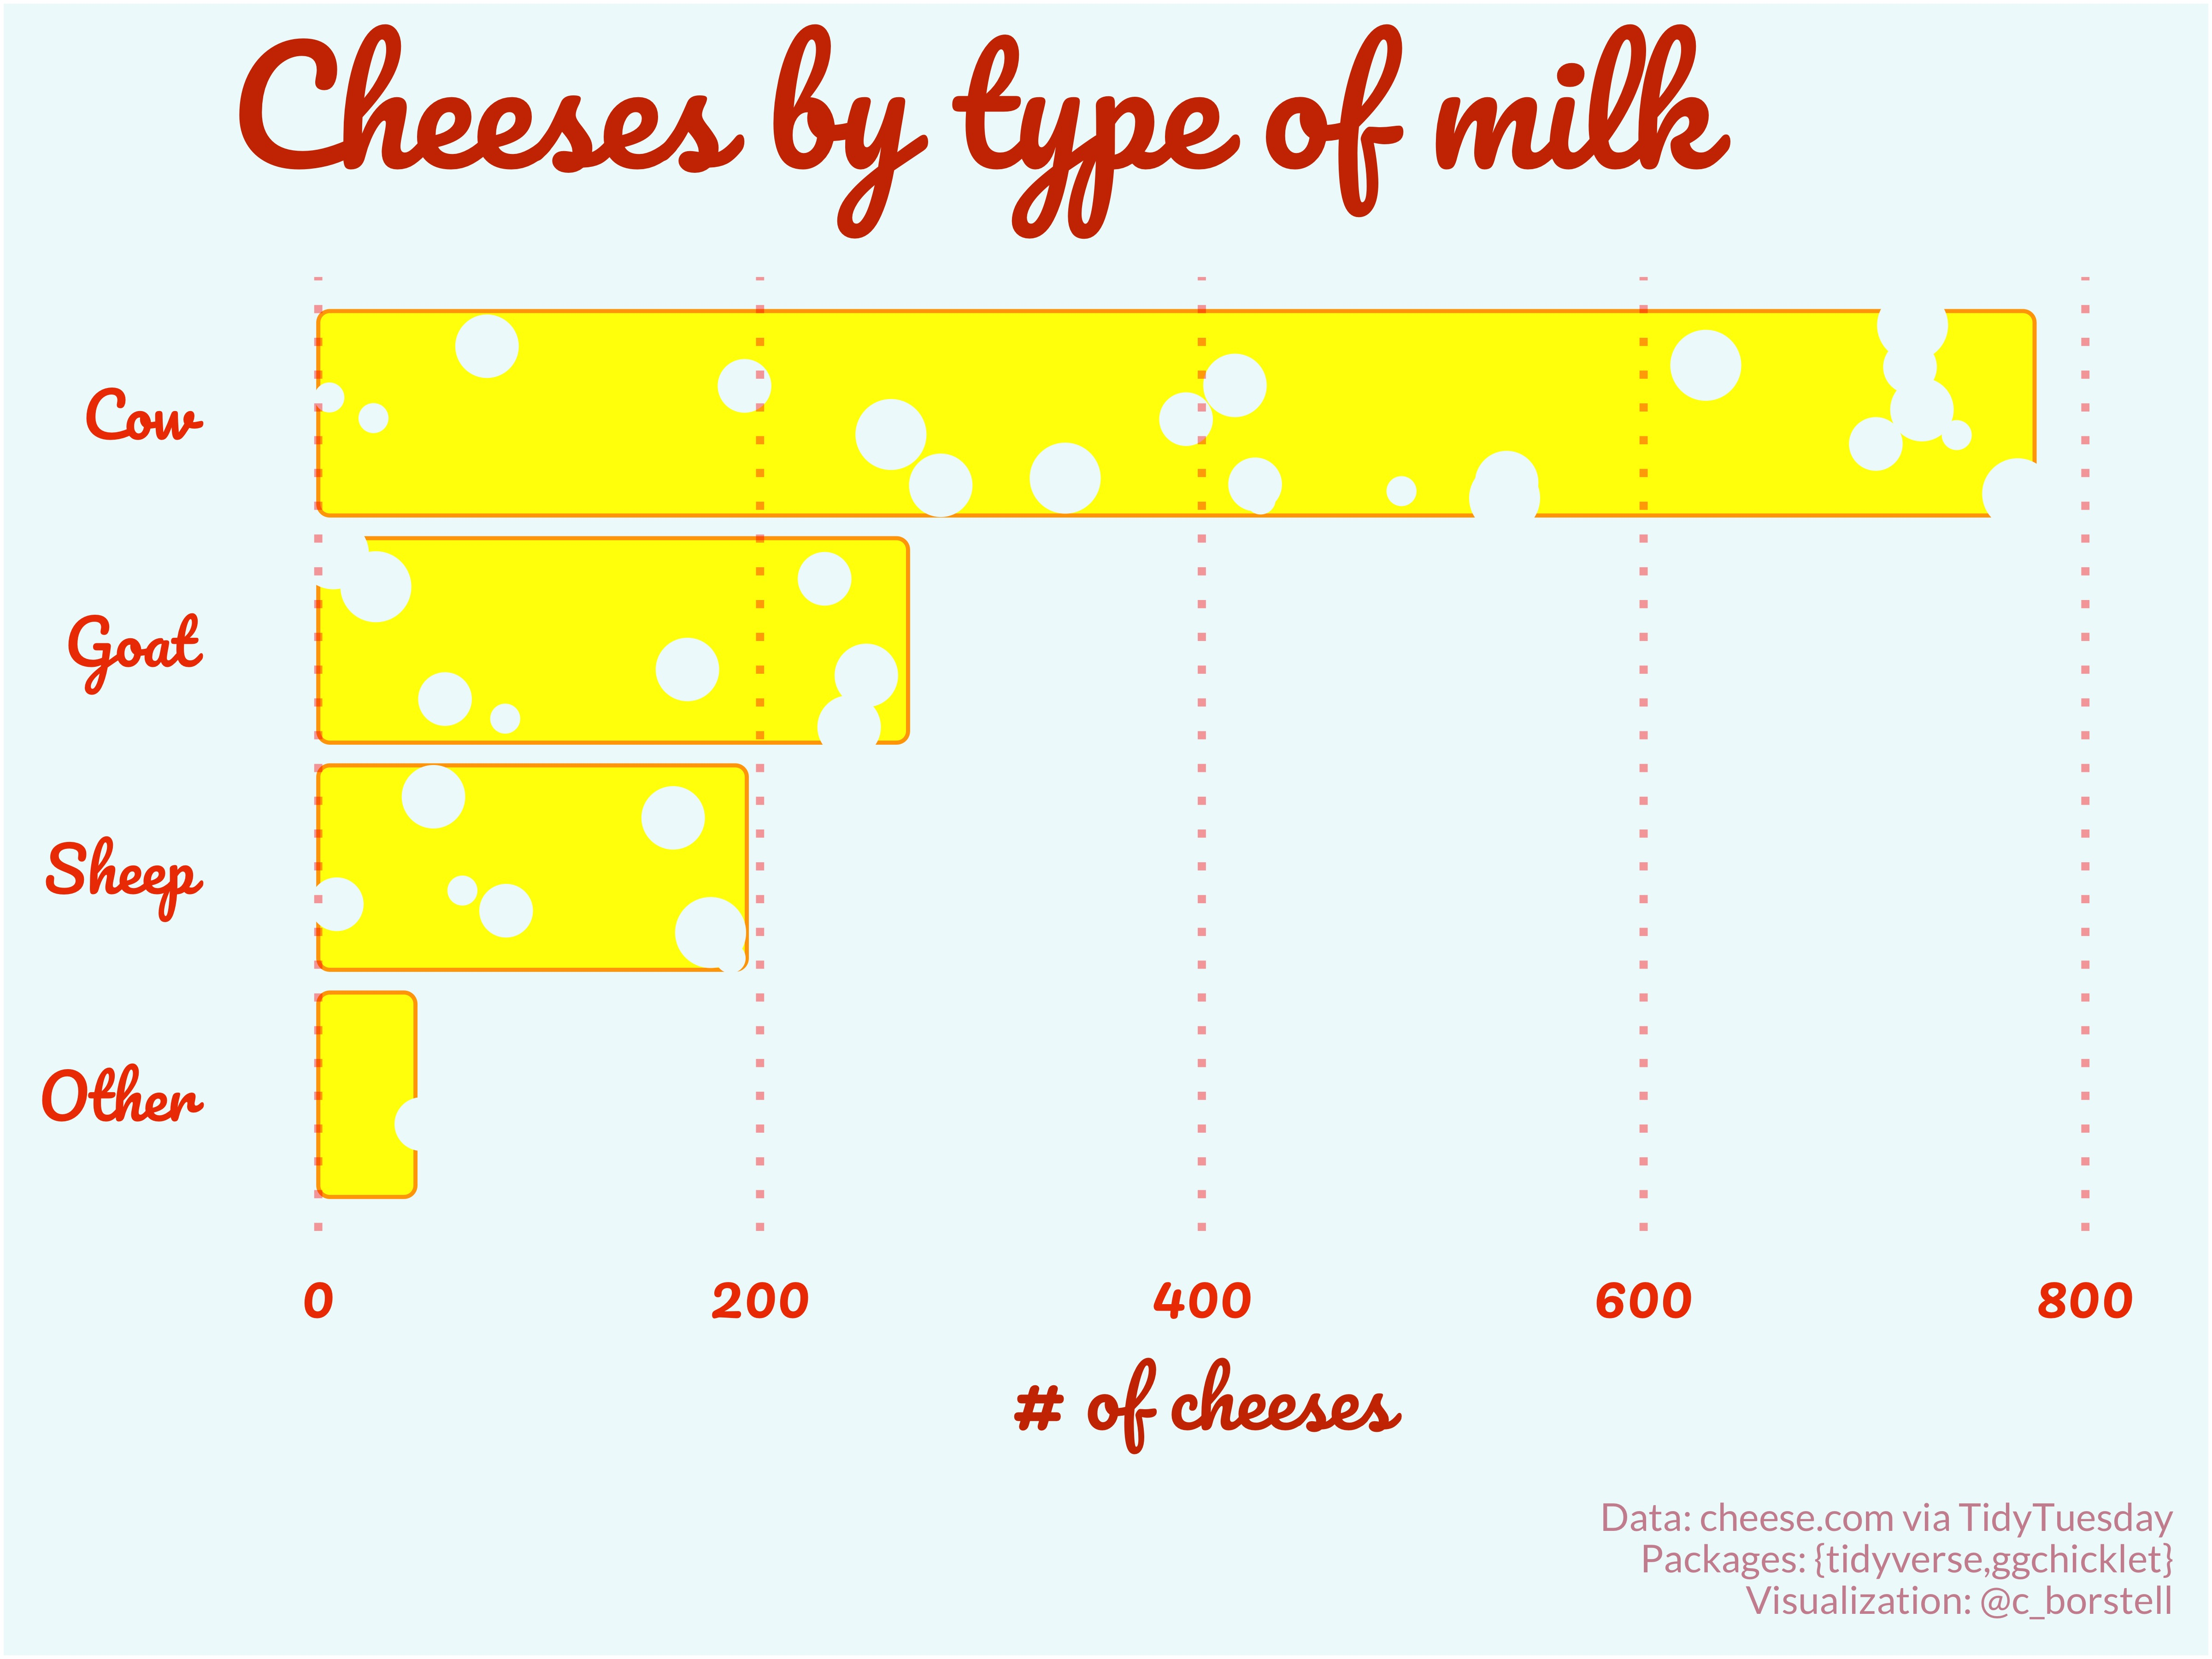

This chart was generated by the following R code:

# Load libraries ----------------------------------------------------------

library(tidyverse)
library(ggchicklet)


# Set color ---------------------------------------------------------------

bg_col <- "#EEFAFA"


# Read data ---------------------------------------------------------------

cheeses <- read_csv("https://raw.githubusercontent.com/rfordatascience/tidytuesday/master/data/2024/2024-06-04/cheeses.csv")


# Process data ------------------------------------------------------------

all_cheeses <- 
  cheeses |> 
  filter(!is.na(milk)) |> 
  mutate(milk = str_split(milk, ", ")) |> 
  unnest_longer(milk) |> 
  count(milk, sort = T) |> 
  mutate(milk = case_when(
    n < 100 ~ "other",
    .default = milk
  )) |> 
  mutate(n = sum(n), .by = milk) |> 
  slice(1, .by = milk)



# Plot data ---------------------------------------------------------------

ggplot() +
  geom_chicklet(data=all_cheeses, aes(x=fct_reorder(str_to_title(milk), n), y=n), fill="yellow1", color="orange") +
  geom_jitter(aes(y=sample(0:800, 100, replace = T), x=sample(1:4, 100, replace = T), size=sample(1:4, 100, replace = T)), 
              fill=bg_col, color=bg_col, show.legend = F) +
  geom_hline(yintercept = seq(0, 800, 200), alpha=.4, color="red", linewidth=1, lty=3) +
  coord_flip() +
  scale_size_continuous(range = c(3, 8)) +
  labs(y="# of cheeses", x=NULL, title="Cheeses by type of milk", caption="Data: cheese.com via TidyTuesday\nPackages: {tidyverse,ggchicklet}\nVisualization: @c_borstell") +
  theme_classic(base_size=20, base_family = "Pacifico") +
  theme(axis.line = element_blank(), 
        axis.ticks = element_blank(),
        plot.background = element_rect(fill=bg_col),
        panel.background = element_rect(fill=bg_col),
        text = element_text(color="orangered3"),
        axis.text = element_text(color="orangered2"),
        plot.title = element_text(size=rel(2)),
        plot.caption = element_text(family="Lato", size=rel(.5), color="pink3"))



# Save plot ---------------------------------------------------------------

ggsave("cheeses.jpg", width = 8, height = 6, units = "in", dpi = 600)
